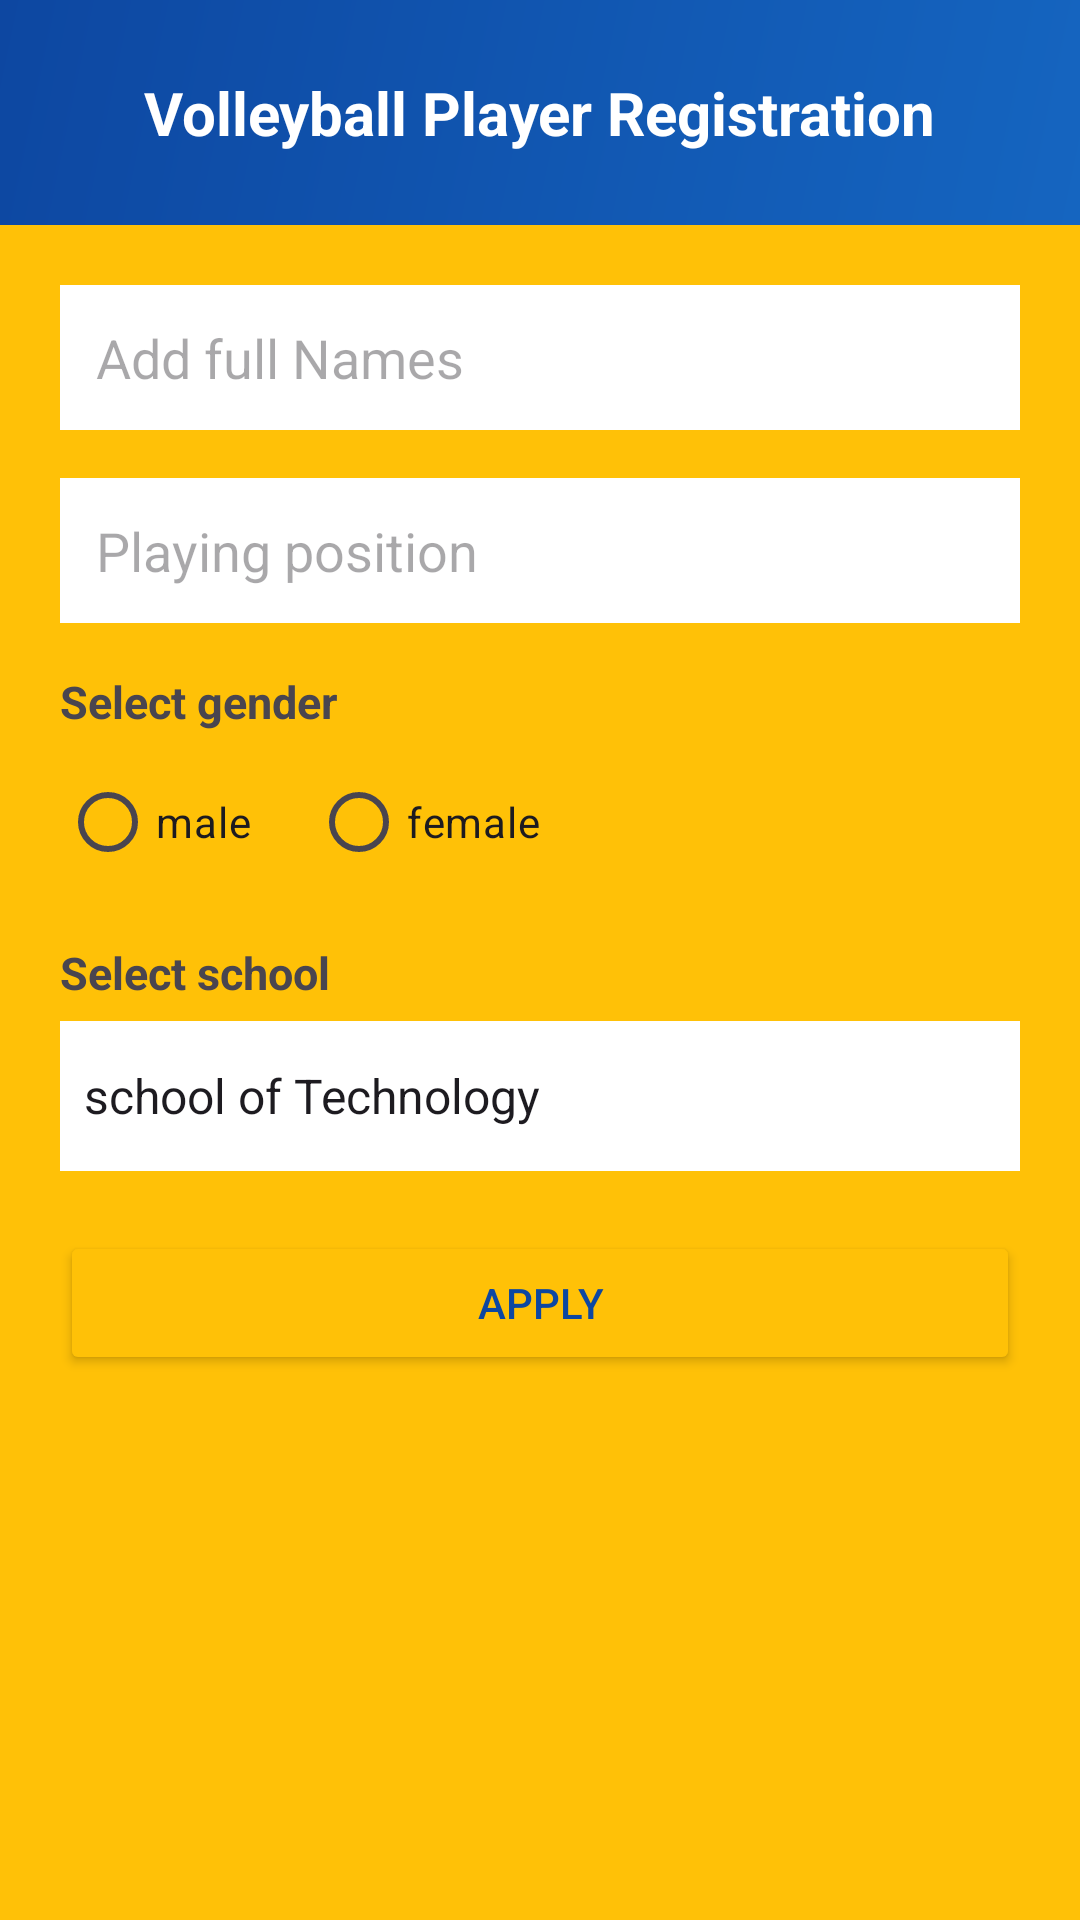

Write the Android layout XML for this screen, with the resource values it uses.
<!-- AndroidManifest.xml: application theme Theme.LinearLayout -->
<!-- res/layout/activity_apply_to_volleyball_team.xml -->
<?xml version="1.0" encoding="utf-8"?>
<ScrollView xmlns:android="http://schemas.android.com/apk/res/android"
    xmlns:app="http://schemas.android.com/apk/res-auto"
    xmlns:tools="http://schemas.android.com/tools"
    android:id="@+id/main"
    android:layout_width="match_parent"
    android:layout_height="match_parent"
    android:background="@color/volleyballAccent"
    tools:context=".applyToVolleyballTeam">

    <LinearLayout
        android:layout_width="match_parent"
        android:layout_height="wrap_content"
        android:orientation="vertical">

        <LinearLayout
            android:layout_width="match_parent"
            android:layout_height="wrap_content"
            android:background="@drawable/gradient_volleyball"
            android:padding="24dp"
            android:gravity="center">

            <TextView
                android:layout_width="wrap_content"
                android:layout_height="wrap_content"
                android:text="Volleyball Player Registration"
                android:textColor="@color/white"
                android:textStyle="bold"
                android:textSize="20sp" />
        </LinearLayout>

        <LinearLayout
            android:layout_width="match_parent"
            android:layout_height="wrap_content"
            android:orientation="vertical"
            android:padding="20dp">

            <EditText
                android:id="@+id/vbplayername"
                android:layout_width="match_parent"
                android:layout_height="wrap_content"
                android:hint="Add full Names"
                android:background="@color/white"
                android:padding="12dp"
                android:layout_marginBottom="16dp" />

            <EditText
                android:id="@+id/vbposition"
                android:layout_width="match_parent"
                android:layout_height="wrap_content"
                android:hint="Playing position"
                android:background="@color/white"
                android:padding="12dp"
                android:layout_marginBottom="16dp" />

            <TextView
                android:layout_width="match_parent"
                android:layout_height="wrap_content"
                android:text="Select gender"
                android:textStyle="bold"
                android:textSize="15sp"
                android:layout_marginBottom="6dp" />

            <RadioGroup
                android:id="@+id/radioGenderVB"
                android:layout_width="match_parent"
                android:layout_height="wrap_content"
                android:orientation="horizontal"
                android:layout_marginBottom="16dp">

                <RadioButton
                    android:id="@+id/radioMaleVB"
                    android:layout_width="wrap_content"
                    android:layout_height="wrap_content"
                    android:text="male" />

                <RadioButton
                    android:id="@+id/radioFemaleVB"
                    android:layout_width="wrap_content"
                    android:layout_height="wrap_content"
                    android:text="female"
                    android:layout_marginStart="20dp" />
            </RadioGroup>

            <TextView
                android:layout_width="match_parent"
                android:layout_height="wrap_content"
                android:text="Select school"
                android:textStyle="bold"
                android:textSize="15sp"
                android:layout_marginBottom="6dp" />

            <Spinner
                android:id="@+id/selectschoolVB"
                android:layout_width="match_parent"
                android:layout_height="50dp"
                android:entries="@array/schools"
                android:background="@color/white"
                android:layout_marginBottom="20dp" />

            <Button
                android:id="@+id/btnApplyVB"
                android:layout_width="match_parent"
                android:layout_height="wrap_content"
                android:text="Apply"
                android:textColor="@color/volleyballDark"
                android:backgroundTint="@color/volleyballAccent" />

        </LinearLayout>
    </LinearLayout>
</ScrollView>
<!-- resources referenced by this layout -->
<resources>
  <string-array name="schools">
          <item>school of Technology</item>
          <item>school of Business</item>
          <item>school of Medicine</item>
          <item>school of Humanities</item>
      </string-array>
  <color name="volleyballAccent">#FFC107</color>
  <color name="volleyballDark">#0D47A1</color>
  <color name="white">#FFFFFFFF</color>
  <!-- drawable gradient_volleyball (drawable) -->
  <?xml version="1.0" encoding="utf-8"?>
  <shape xmlns:android="http://schemas.android.com/apk/res/android" android:shape="rectangle">
      <gradient android:startColor="@color/volleyballPrimary" android:endColor="@color/volleyballDark" android:angle="135" />
  </shape>
  <style name="Theme.LinearLayout" parent="Base.Theme.LinearLayout" />
  <color name="volleyballPrimary">#1565C0</color>
  <style name="Base.Theme.LinearLayout" parent="Theme.Material3.DayNight">
          
          
      </style>
</resources>
